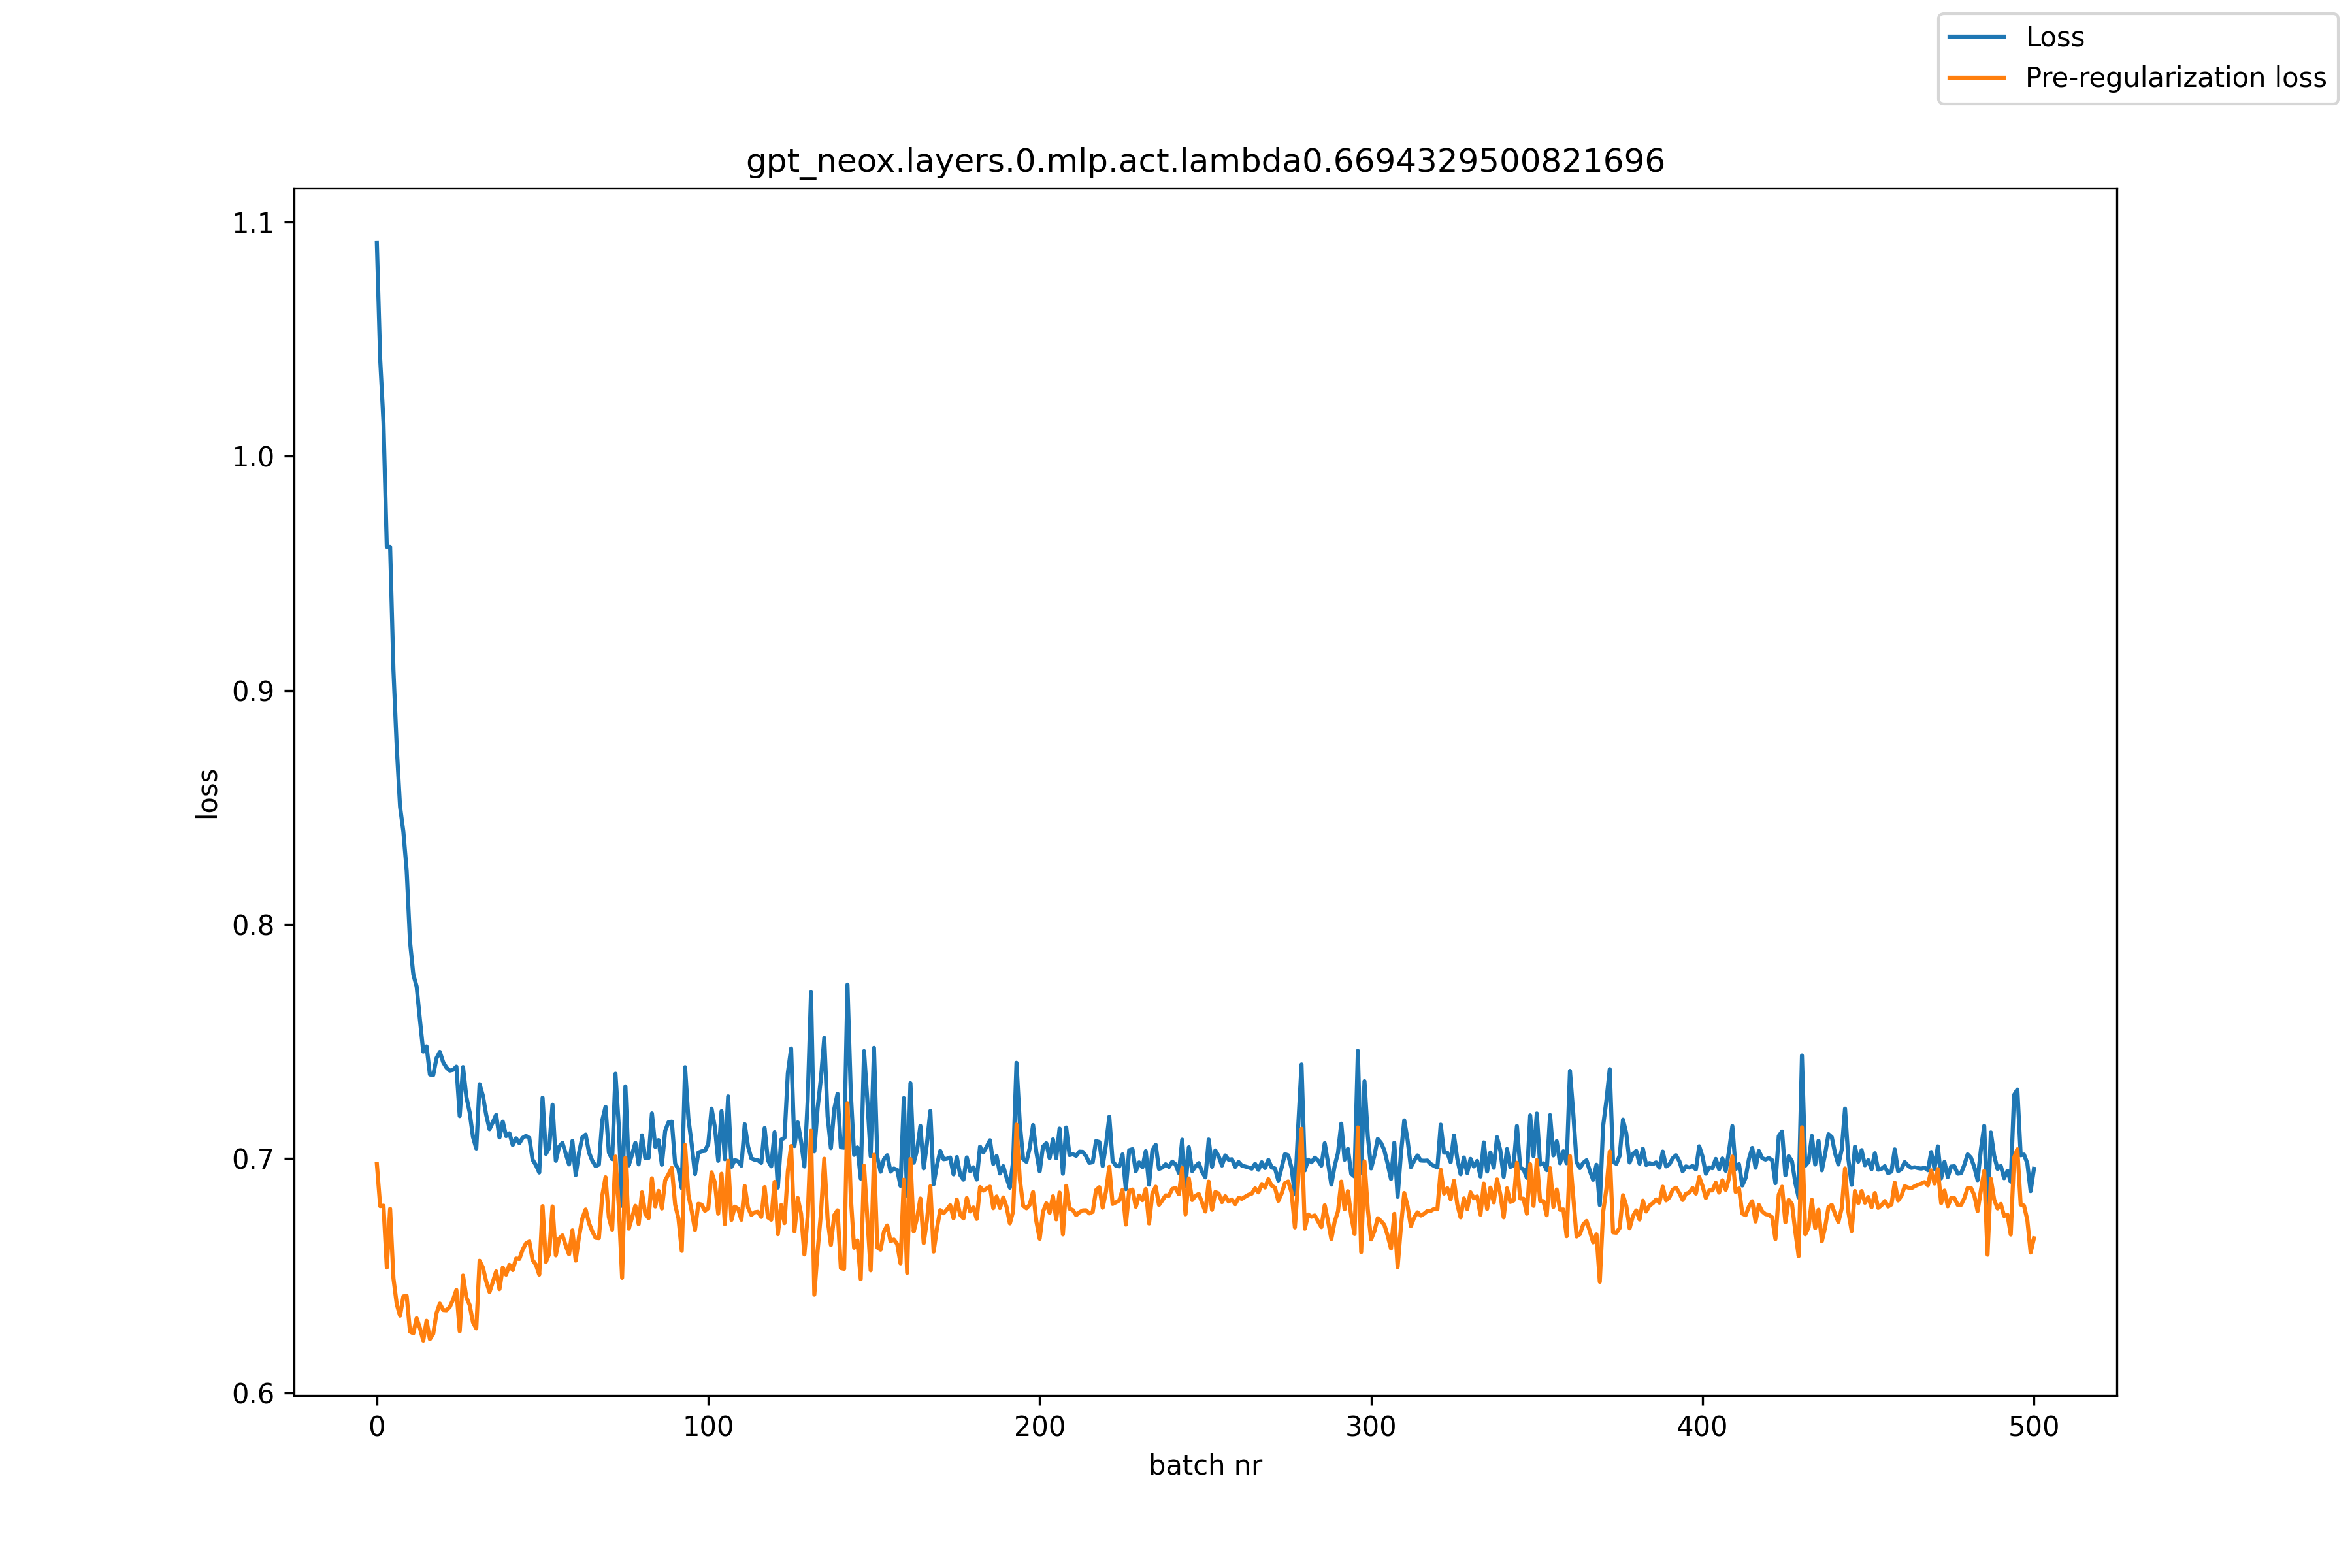

Values plotted in this chart, from the file beside it:
, loss, pre_reg_loss
0, 1.091, 0.6978
1, 1.042, 0.6797
2, 1.014, 0.6799
3, 0.9612, 0.6535
4, 0.9613, 0.6786
5, 0.9088, 0.6489
6, 0.8757, 0.6378
7, 0.8503, 0.6329
8, 0.8397, 0.6412
9, 0.8229, 0.6414
10, 0.7927, 0.6262
11, 0.7787, 0.6254
12, 0.7735, 0.6319
13, 0.7593, 0.6276
14, 0.7457, 0.6223
15, 0.748, 0.6307
16, 0.7359, 0.6229
17, 0.7357, 0.6252
18, 0.7429, 0.634
19, 0.7456, 0.6381
20, 0.7412, 0.6354
21, 0.7389, 0.6353
22, 0.7376, 0.6366
23, 0.7379, 0.6398
24, 0.7393, 0.6439
25, 0.7182, 0.6263
26, 0.7391, 0.6501
27, 0.7265, 0.6408
28, 0.7198, 0.6375
29, 0.7093, 0.6301
30, 0.7043, 0.6275
31, 0.7318, 0.6564
32, 0.7268, 0.6535
33, 0.7186, 0.6475
34, 0.7126, 0.6431
35, 0.7156, 0.6473
36, 0.7187, 0.6519
37, 0.709, 0.6443
38, 0.7158, 0.6535
39, 0.7096, 0.6505
40, 0.7108, 0.6547
41, 0.7058, 0.6524
42, 0.7087, 0.6573
43, 0.7066, 0.6572
44, 0.7089, 0.6612
45, 0.7097, 0.6638
46, 0.7088, 0.6646
47, 0.6995, 0.6567
48, 0.6972, 0.6547
49, 0.6941, 0.6504
50, 0.726, 0.6797
51, 0.702, 0.6559
52, 0.7046, 0.6594
53, 0.7231, 0.6796
54, 0.6991, 0.6587
55, 0.7051, 0.6658
56, 0.7067, 0.6672
57, 0.7021, 0.6629
58, 0.6975, 0.6591
59, 0.7075, 0.6694
... 441 more rows
